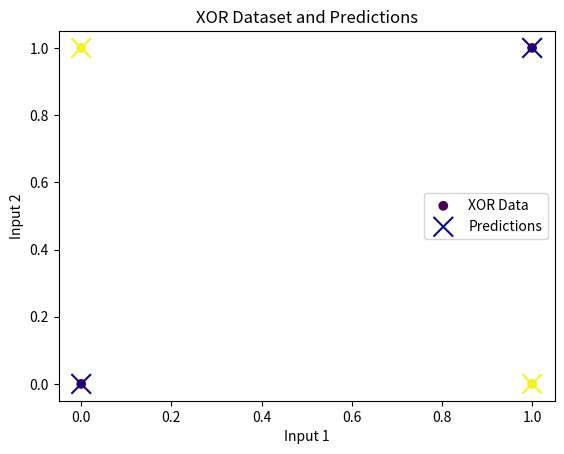

Write Python code to recreate this figure.
import numpy as np
import matplotlib.pyplot as plt

# Activation function and its derivative
def sigmoid(x):
    return 1 / (1 + np.exp(-x))

def sigmoid_derivative(x):
    return x * (1 - x)

# Neural Network class
class NeuralNetwork:
    def __init__(self, input_size, hidden_size, output_size):
        self.weights_input_hidden = np.random.uniform(size=(input_size, hidden_size))
        self.weights_hidden_output = np.random.uniform(size=(hidden_size, output_size))

    def forward(self, X):
        self.hidden_output = sigmoid(np.dot(X, self.weights_input_hidden))
        return sigmoid(np.dot(self.hidden_output, self.weights_hidden_output))

    def backward(self, X, y, learning_rate):
        output = self.forward(X)
        delta_output = (y - output) * sigmoid_derivative(output)
        delta_hidden = delta_output.dot(self.weights_hidden_output.T) * sigmoid_derivative(self.hidden_output)
        self.weights_hidden_output += self.hidden_output.T.dot(delta_output) * learning_rate
        self.weights_input_hidden += X.T.dot(delta_hidden) * learning_rate

    def train(self, X, y, learning_rate, epochs):
        for _ in range(epochs):
            self.backward(X, y, learning_rate)

    def predict(self, X):
        return self.forward(X)

# XOR dataset
X = np.array([[0, 0], [0, 1], [1, 0], [1, 1]])
y = np.array([[0], [1], [1], [0]])

# Initialize and train the neural network
nn = NeuralNetwork(input_size=2, hidden_size=4, output_size=1)
nn.train(X, y, learning_rate=0.1, epochs=10000)

# Make predictions
predictions = nn.predict(X)

# Plot the XOR dataset and predictions
plt.scatter(X[:, 0], X[:, 1], c=y.flatten(), cmap='viridis', label='XOR Data')
plt.scatter(X[:, 0], X[:, 1], c=np.round(predictions).flatten(), cmap='plasma', marker='x', s=200, label='Predictions')
plt.title('XOR Dataset and Predictions')
plt.xlabel('Input 1')
plt.ylabel('Input 2')
plt.legend()
plt.show()

# Print predictions and actual values
for i in range(len(X)):
    print(f"Input: {X[i]}, Actual: {y[i][0]}, Predicted: {np.round(predictions[i][0])}")